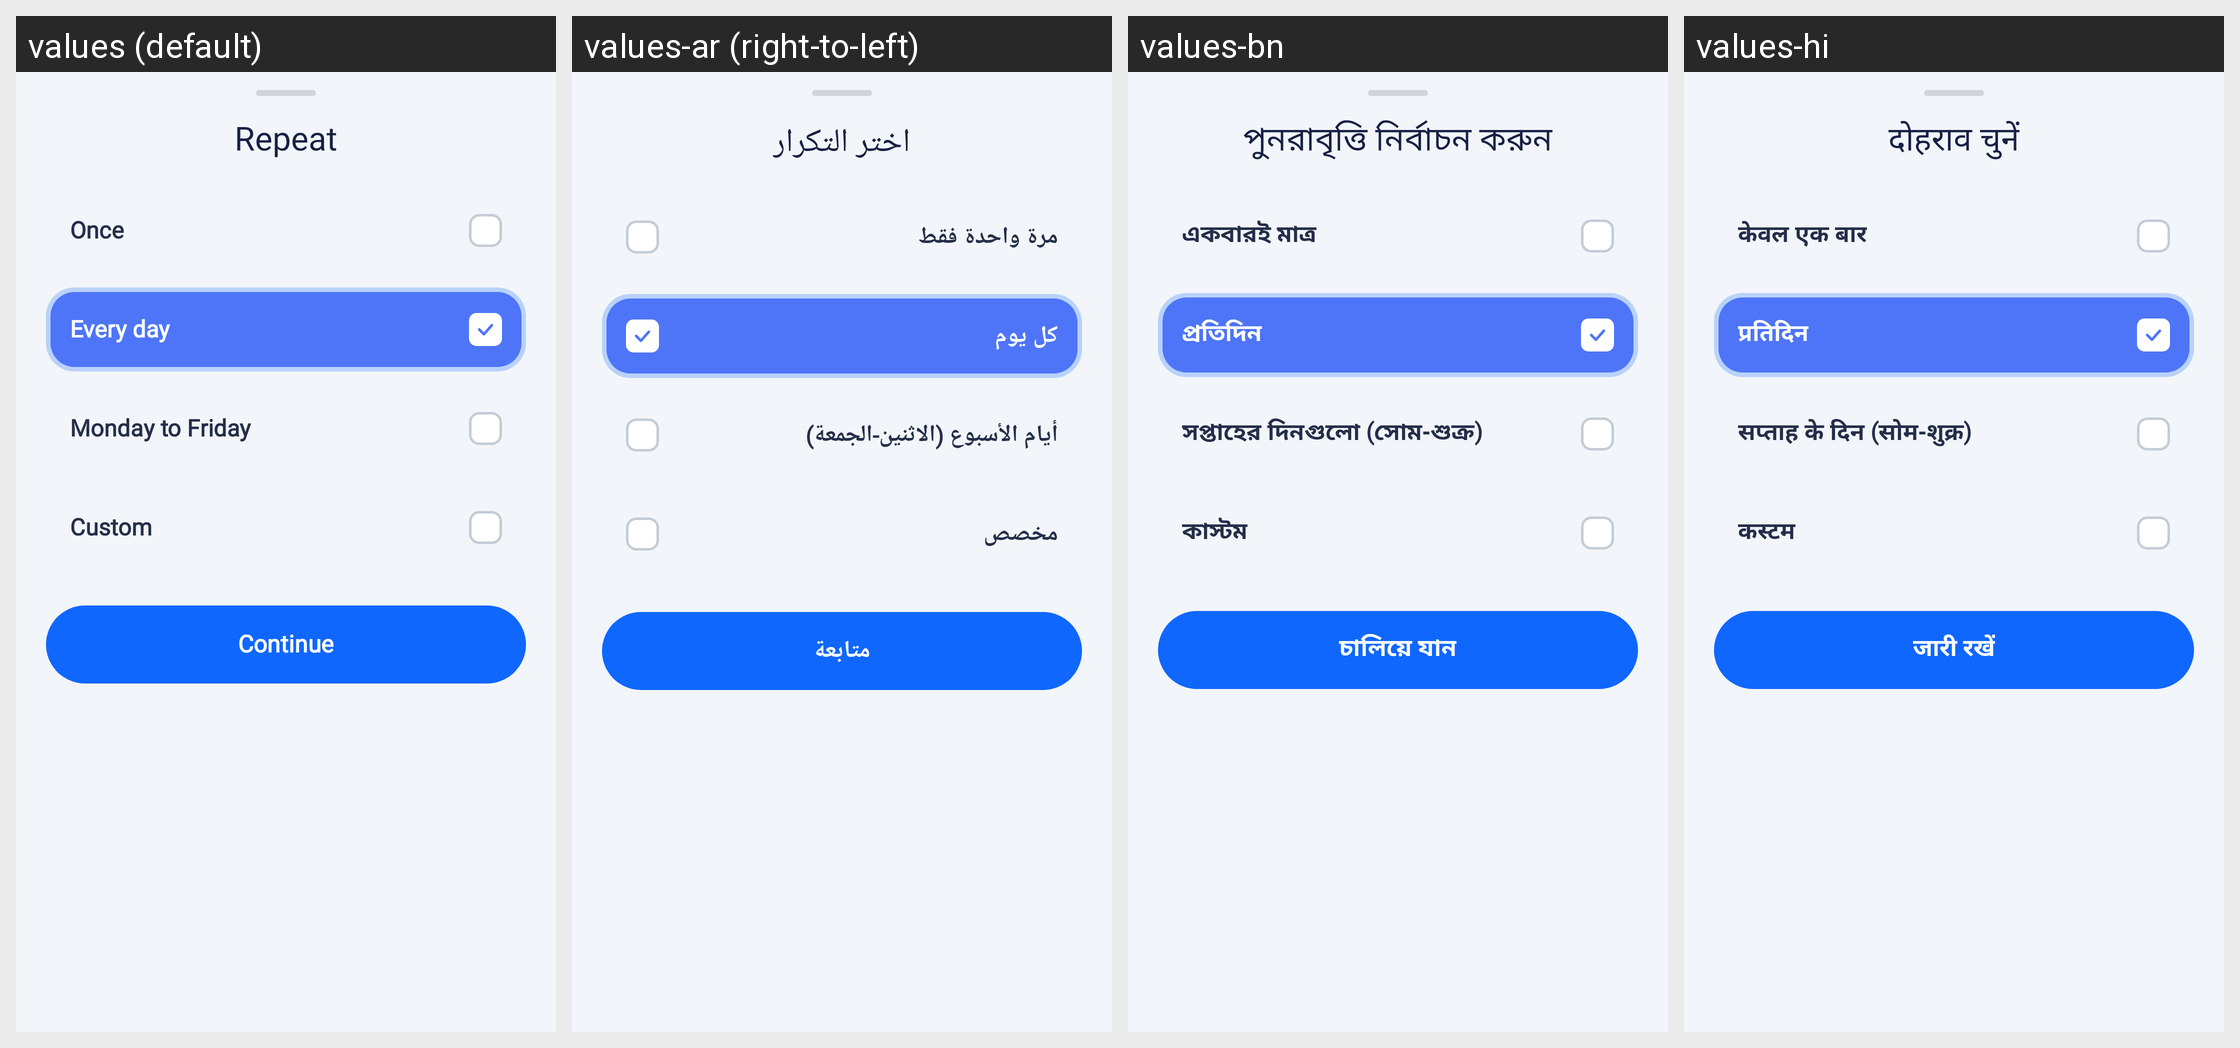

Locale-by-locale string values for the Android screen shown in this grid:
Android screen res/layout/bottom_sheet_select_repeat.xml rendered under 4 locales, left to right: values (default), values-ar (right-to-left), values-bn, values-hi. Device: Nexus 5 (rendered at 1080×1920; each locale shown at half size, 540×960, under a caption strip naming it); theme Theme.HealthCareAI.
Other locales in the repository, not shown: values-de, values-es, values-fr, values-id, values-in, values-ja, values-ko, values-pt-rBR, values-pt-rPT, values-ru, values-tr, values-vi, values-zh-rCN, values-zh-rTW.
Strings drawn on this screen, with the default value and each locale's value (text and hints the layout hard-codes, and strings that could not be matched under every locale, appear in the picture but are not listed):

title_select_repeat
  values: Repeat
  values-ar: اختر التكرار
  values-bn: পুনরাবৃত্তি নির্বাচন করুন
  values-hi: दोहराव चुनें

repeat_once
  values: Once
  values-ar: مرة واحدة فقط
  values-bn: একবারই মাত্র
  values-hi: केवल एक बार

repeat_every_day
  values: Every day
  values-ar: كل يوم
  values-bn: প্রতিদিন
  values-hi: प्रतिदिन

repeat_weekdays
  values: Monday to Friday
  values-ar: أيام الأسبوع (الاثنين-الجمعة)
  values-bn: সপ্তাহের দিনগুলো (সোম-শুক্র)
  values-hi: सप्ताह के दिन (सोम-शुक्र)

repeat_custom
  values: Custom
  values-ar: مخصص
  values-bn: কাস্টম
  values-hi: कस्टम

btn_continue
  values: Continue
  values-ar: متابعة
  values-bn: চালিয়ে যান
  values-hi: जारी रखें
